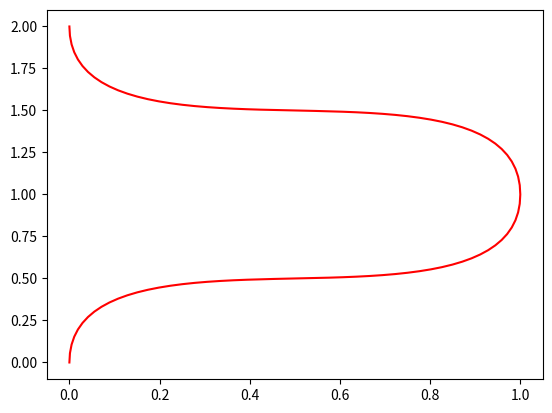

Write Python code to recreate this figure.
import matplotlib.pyplot as plt
from typing import List
import numpy as np
import math as ma

class Pose:
    x: int = 0
    y: int = 0
    r: float = 0

    def __init__(self, x, y, r):
        self.x = x
        self.y = y
        self.r = r


class CubicHermite:
    def __init__(self, p0: Pose, p1: Pose):

        scale = 2 * ma.hypot(p0.x- p1.x, p0.y - p1.y);
        x0 = p0.x
        x1 = p1.x
        dx0 = ma.cos(p0.r) * scale
        dx1 = ma.cos(p1.r) * scale
        y0 = p0.y
        y1 = p1.y
        dy0 = ma.sin(p0.r) * scale
        dy1 = ma.sin(p1.r) * scale
        self.ax = dx0 + dx1 + 2 * x0 - 2 * x1
        self.bx = -2 * dx0 - dx1 - 3 * x0 + 3 * x1
        self.cx = dx0
        self.dx = x0
        self.ay = dy0 + dy1 + 2 * y0 - 2 * y1
        self.by = -2 * dy0 - dy1 - 3 * y0 + 3 * y1
        self.cy = dy0
        self.dy = y0


    def apply(self, t):
        x = (self.ax * pow(t, 3)) + (self.bx * pow(t, 2)) + (self.cx * t) + self.dx
        y = (self.ay * pow(t, 3)) + (self.by * pow(t, 2)) + (self.cy * t) + self.dy
        return (x, y)


def getClamped(arr, ind):
    if(ind < 0):
        ind = 0
    if(ind > len(arr) - 1):
        ind = len(arr) - 1
    return arr[ind]

if __name__ == "__main__":
    x: List[float] = []
    y: List[float] = []
    path: List[CubicHermite] = []
    pos: List[Pose] = [
            Pose(0, 0, ma.pi/2), 
            Pose(1, 1, ma.pi/2),
            Pose(0, 2, ma.pi/2)
    ]

    for i in range(len(pos)):
        p0 = getClamped(pos, i)
        p1 = getClamped(pos, i+1)
        path.append(CubicHermite(p0, p1))

    for p in path:
        for t in np.linspace(0,1,50):
            xt, yt = p.apply(t)
            x.append(xt)
            y.append(yt)

plt.plot(x, y, 'r')
plt.show()
